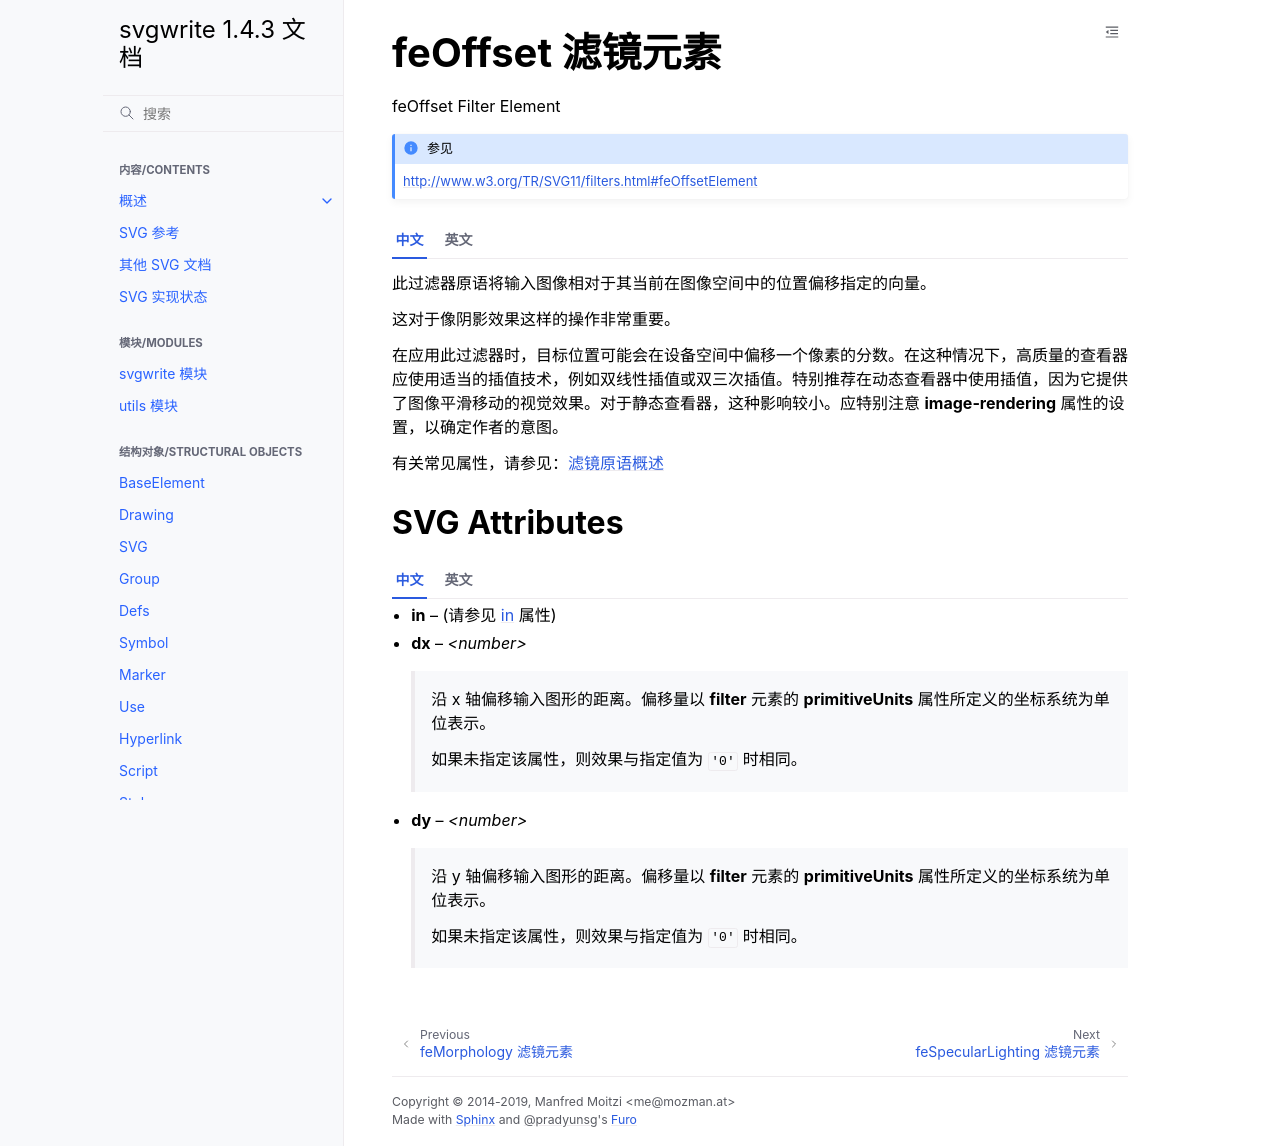

repository: hellowac/svgwrite-zh-cn · page: classes/fe_offset.html · generator: sphinx

.. _feOffset:

feOffset 滤镜元素
=======================

feOffset Filter Element

.. seealso:: http://www.w3.org/TR/SVG11/filters.html#feOffsetElement

.. tab:: 中文

    此过滤器原语将输入图像相对于其当前在图像空间中的位置偏移指定的向量。

    这对于像阴影效果这样的操作非常重要。

    在应用此过滤器时，目标位置可能会在设备空间中偏移一个像素的分数。在这种情况下，高质量的查看器应使用适当的插值技术，例如双线性插值或双三次插值。特别推荐在动态查看器中使用插值，因为它提供了图像平滑移动的视觉效果。对于静态查看器，这种影响较小。应特别注意 **image-rendering** 属性的设置，以确定作者的意图。

    有关常见属性，请参见：:ref:`filter_primitive`

.. tab:: 英文

    This filter primitive offsets the input image relative to its current position
    in the image space by the specified vector.

    This is important for effects like drop shadows.

    When applying this filter, the destination location may be offset by a fraction
    of a pixel in device space. In this case a high quality viewer should make use
    of appropriate interpolation techniques, for example bilinear or bicubic. This
    is especially recommended for dynamic viewers where this interpolation provides
    visually smoother movement of images. For static viewers this is less of a concern.
    Close attention should be made to the **image-rendering** property setting to
    determine the authors intent.

    For common properties see: :ref:`filter_primitive`

SVG Attributes
--------------

.. tab:: 中文

    * **in** -- (请参见 :ref:`in <in_attr>` 属性)

    * **dx** -- `<number>`

        沿 x 轴偏移输入图形的距离。偏移量以 **filter** 元素的 **primitiveUnits** 属性所定义的坐标系统为单位表示。

        如果未指定该属性，则效果与指定值为 ``'0'`` 时相同。

    * **dy** -- `<number>`

        沿 y 轴偏移输入图形的距离。偏移量以 **filter** 元素的 **primitiveUnits** 属性所定义的坐标系统为单位表示。

        如果未指定该属性，则效果与指定值为 ``'0'`` 时相同。

.. tab:: 英文

    * **in** -- (see :ref:`in <in_attr>` attribute)

    * **dx** -- `<number>`

        The amount to offset the input graphic along the x-axis. The offset amount
        is expressed in the coordinate system established by attribute **primitiveUnits**
        on the **filter** element.

        If the attribute is not specified, then the effect is as if a value of ``'0'``
        were specified.

    * **dy** -- `<number>`

        The amount to offset the input graphic along the y-axis. The offset amount
        is expressed in the coordinate system established by attribute **primitiveUnits**
        on the **filter** element.

        If the attribute is not specified, then the effect is as if a value of ``'0'``
        were specified.
